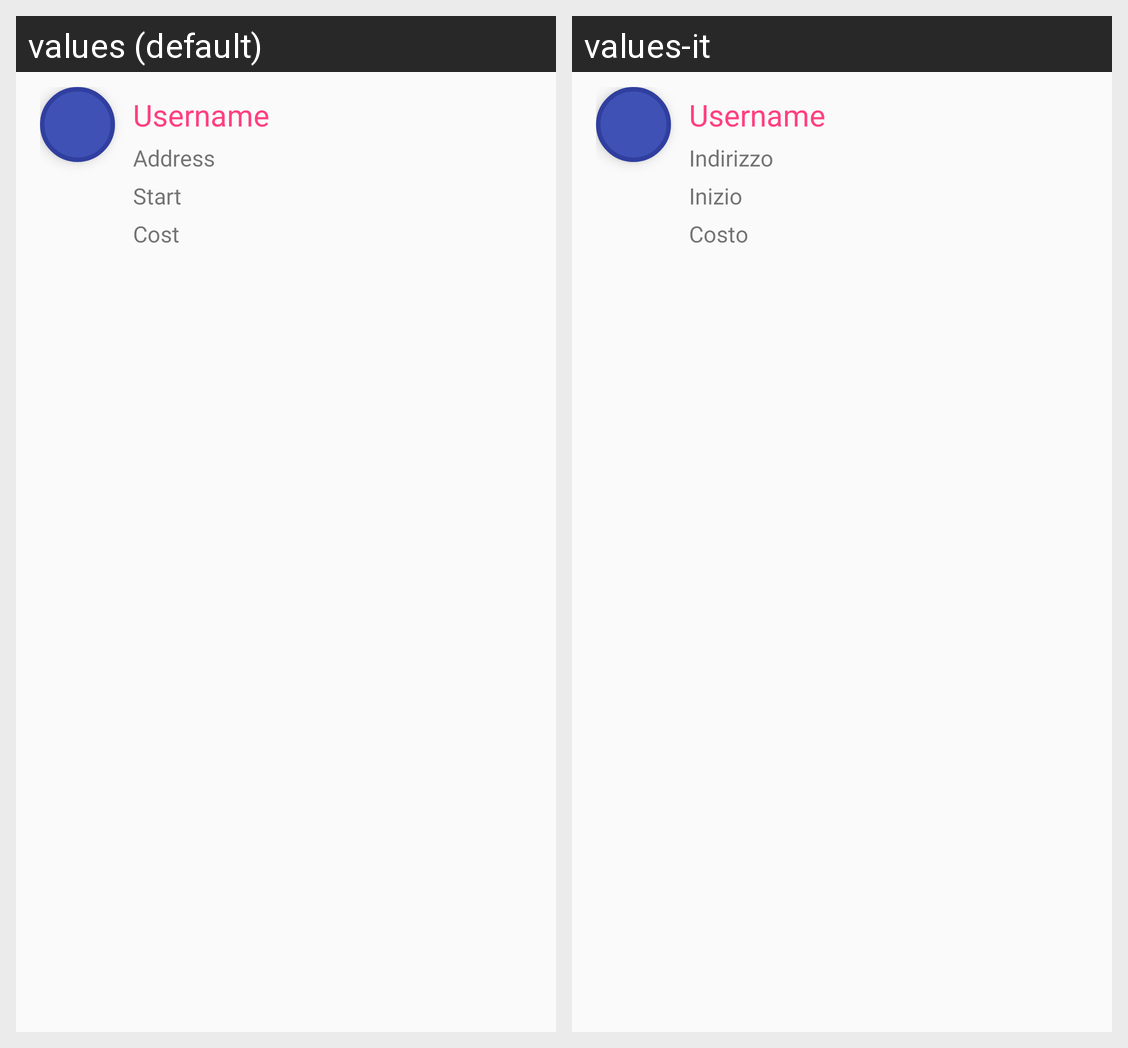

This grid shows one Android layout under two languages. Give, for every string resource on the screen, its name, the default text and each shown locale's text.
Android screen res/layout/fragment_post_kiuer_row.xml rendered under 2 locales, left to right: values (default), values-it. Device: Nexus 5 (rendered at 1080×1920; each locale shown at half size, 540×960, under a caption strip naming it); theme AppTheme.
Strings drawn on this screen, with the default value and each locale's value (text and hints the layout hard-codes, and strings that could not be matched under every locale, appear in the picture but are not listed):

username
  values: Username
  values-it: Username

address
  values: Address
  values-it: Indirizzo

start
  values: Start
  values-it: Inizio

cost
  values: Cost
  values-it: Costo
